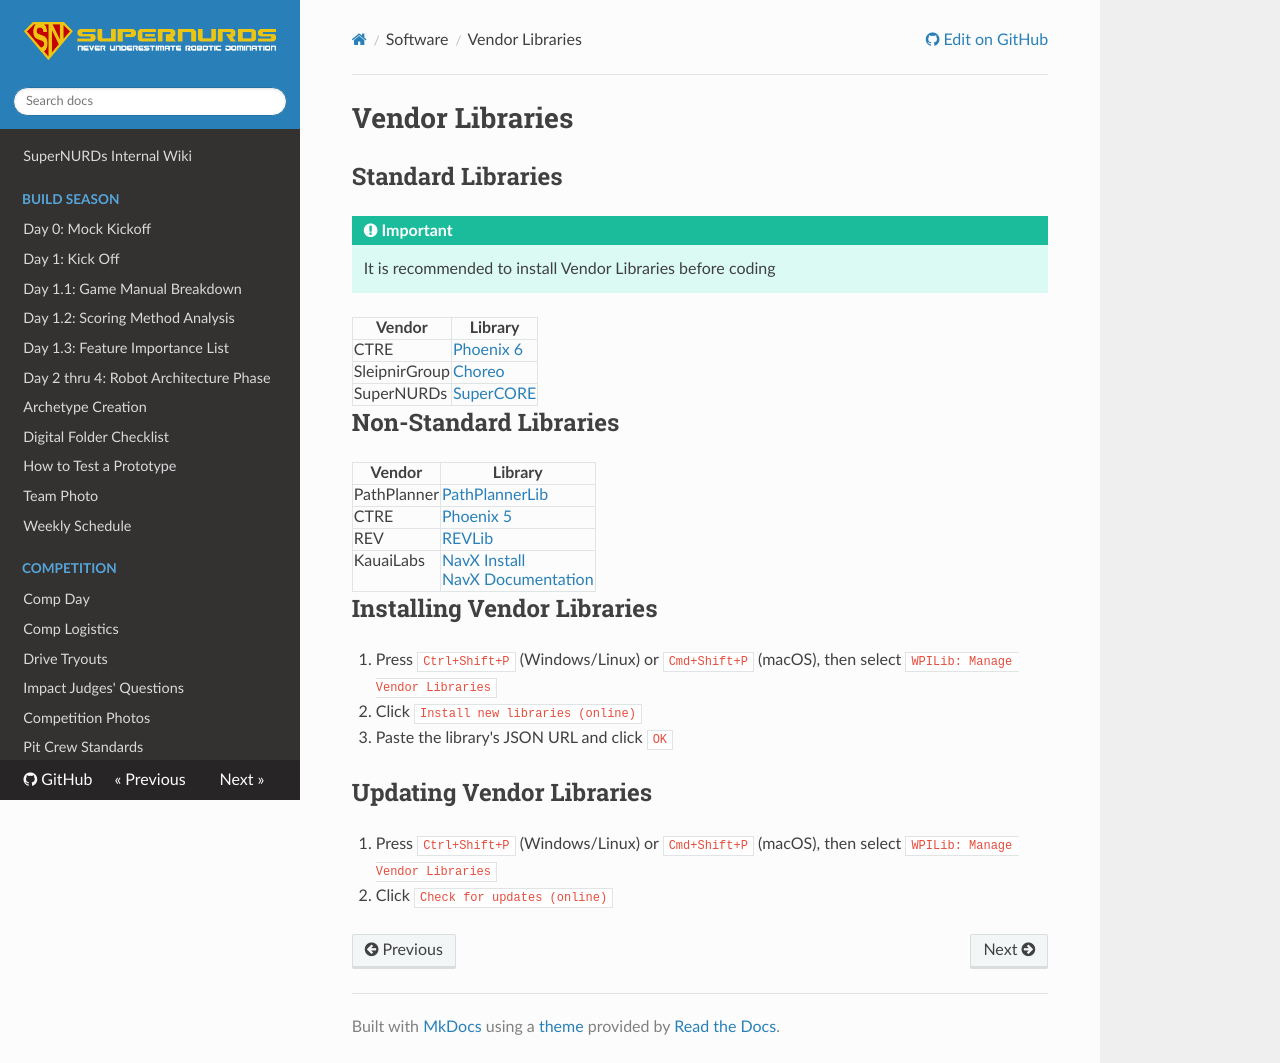

repository: FRCTeam3255/Wiki · page: Software/Vendor Libraries/index.html · generator: mkdocs

# Vendor Libraries

## Standard Libraries

!!! important

    It is recommended to install Vendor Libraries before coding

| Vendor        | Library                                               |
| ------------- | ----------------------------------------------------- |
| CTRE          | [Phoenix 6](https://docs.ctr-electronics.com)         |
| SleipnirGroup | [Choreo](https://github.com/SleipnirGroup/Choreo/)    |
| SuperNURDs    | [SuperCORE](https://github.com/FRCTeam3255/SuperCORE) |

## Non-Standard Libraries

| Vendor      | Library                                                                                                                                                          |
| ----------- | ---------------------------------------------------------------------------------------------------------------------------------------------------------------- |
| PathPlanner | [PathPlannerLib](https://github.com/mjansen4857/pathplanner)                                                                                                     |
| CTRE        | [Phoenix 5](https://docs.ctr-electronics.com)                                                                                                                    |
| REV         | [REVLib](https://docs.revrobotics.com/sparkmax/software-resources/spark-max-api-information#labview)                                                             |
| KauaiLabs   | [NavX Install](https://pdocs.kauailabs.com/navx-mxp/software/roborio-libraries/java/) <br/> [NavX Documentation](https://pdocs.kauailabs.com/navx-mxp/examples/) |

## Installing Vendor Libraries

1. Press `Ctrl+Shift+P` (Windows/Linux) or `Cmd+Shift+P` (macOS), then select `WPILib: Manage Vendor Libraries`
2. Click `Install new libraries (online)`
3. Paste the library's JSON URL and click `OK`

## Updating Vendor Libraries

1. Press `Ctrl+Shift+P` (Windows/Linux) or `Cmd+Shift+P` (macOS), then select `WPILib: Manage Vendor Libraries`
2. Click `Check for updates (online)`
